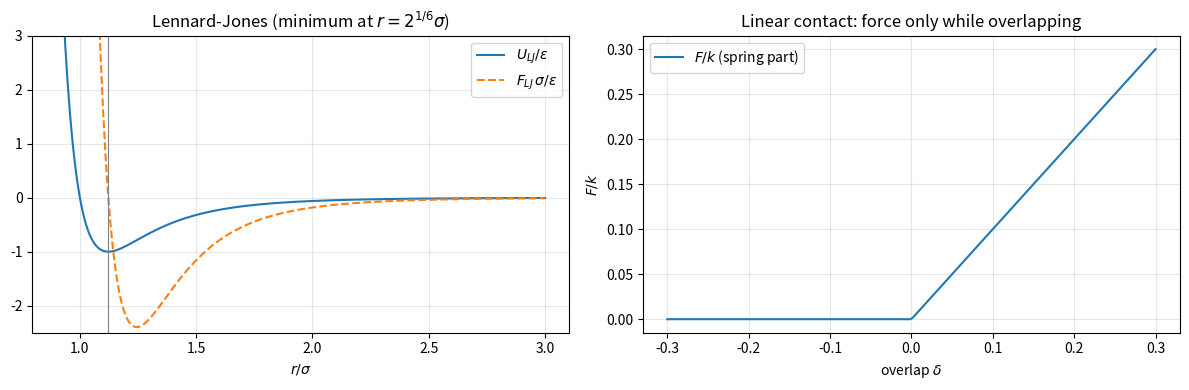
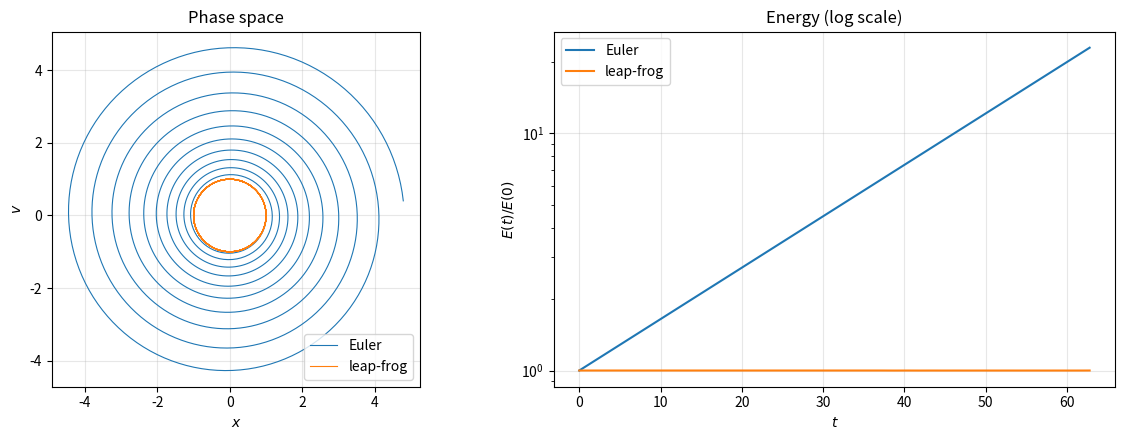

Python code for these plots, in order: (Note: this script raises an exception after producing the figures.)
%matplotlib inline
import numpy as np
import matplotlib.pyplot as plt

plt.rcParams.update({"figure.dpi": 100, "axes.grid": True, "grid.alpha": 0.3})

r = np.linspace(0.9, 3.0, 400)  # in units of sigma
U = 4 * (r**-12 - r**-6)
F = 24 / r * (2 * r**-12 - r**-6)
delta = np.linspace(-0.3, 0.3, 200)

fig, (ax1, ax2) = plt.subplots(1, 2, figsize=(12, 4))
ax1.plot(r, U, label=r"$U_{LJ}/\epsilon$")
ax1.plot(r, F, "--", label=r"$F_{LJ}\,\sigma/\epsilon$")
ax1.axvline(2 ** (1 / 6), color="gray", lw=0.8)
ax1.set(xlabel=r"$r/\sigma$", ylim=(-2.5, 3), title=r"Lennard-Jones (minimum at $r = 2^{1/6}\sigma$)")
ax1.legend()
ax2.plot(delta, np.where(delta > 0, delta, 0), label=r"$F/k$ (spring part)")
ax2.set(xlabel=r"overlap $\delta$", ylabel=r"$F/k$", title="Linear contact: force only while overlapping")
ax2.legend()
plt.tight_layout()
plt.show()

omega, dt, nsteps = 1.0, 0.05, 1257  # about 10 periods

def euler(x, v):
    return x + dt * v, v - dt * omega**2 * x

def leapfrog(x, v_half):  # v_half = v(t - dt/2)
    v_half = v_half - dt * omega**2 * x
    return x + dt * v_half, v_half

xe, ve = np.empty(nsteps), np.empty(nsteps)
xl, vl = np.empty(nsteps), np.empty(nsteps)
xe[0], ve[0] = 1.0, 0.0
xl[0], vl[0] = 1.0, 0.0 + 0.5 * dt * omega**2 * 1.0   # start: v(-dt/2) = v(0) - a(0) dt/2
for n in range(nsteps - 1):
    xe[n + 1], ve[n + 1] = euler(xe[n], ve[n])
    xl[n + 1], vl[n + 1] = leapfrog(xl[n], vl[n])

t = dt * np.arange(nsteps)
v_sync = vl - 0.5 * dt * omega**2 * xl      # v(t) = v(t - dt/2) + a(t) dt/2
energy = lambda x, v: 0.5 * v**2 + 0.5 * omega**2 * x**2

fig, (ax1, ax2) = plt.subplots(1, 2, figsize=(12, 4.5))
ax1.plot(xe, ve, lw=0.8, label="Euler")
ax1.plot(xl, v_sync, lw=0.8, label="leap-frog")
ax1.set(xlabel="$x$", ylabel="$v$", title="Phase space", aspect="equal")
ax1.legend()
ax2.semilogy(t, energy(xe, ve) / 0.5, label="Euler")
ax2.semilogy(t, energy(xl, v_sync) / 0.5, label="leap-frog")
ax2.set(xlabel="$t$", ylabel="$E(t)/E(0)$", title="Energy (log scale)")
ax2.legend()
plt.tight_layout()
plt.show()

%%writefile body.py
import numpy as np


class Body:
    """A spherical particle: mass, radius, and position, velocity and force (3D vectors)."""

    def __init__(self, R0, V0, mass, radius=0.0):
        self.mass = mass
        self.rad = radius
        self.R = np.array(R0, dtype=float)
        self.V = np.array(V0, dtype=float)
        self.F = np.zeros(3)

%%writefile collider.py
import numpy as np


class Collider:
    """Computes the total force on every body."""

    def __init__(self, G=(0.0, -9.81, 0.0)):
        self.G = np.array(G)

    def computeForce(self, bodies):
        for body in bodies:
            body.F = body.mass * self.G  # reset the force and add gravity

%%writefile integrator.py
class TimeIntegrator:
    """Leap-frog integrator. Stored velocities live at half steps: V(t - dt/2)."""

    def __init__(self, dt):
        self.dt = dt

    def startIntegration(self, bodies):
        """Shift V(0) -> V(-dt/2). Needs the forces at t = 0."""
        for body in bodies:
            body.V = body.V - 0.5 * self.dt * body.F / body.mass

    def timestep(self, bodies):
        """V(t - dt/2) -> V(t + dt/2) and R(t) -> R(t + dt), using F(t)."""
        for body in bodies:
            body.V = body.V + self.dt * body.F / body.mass
            body.R = body.R + self.dt * body.V

%%writefile md.py
import numpy as np


def simulate(bodies, collider, integrator, tmax, nsave=1):
    """MD main loop. Every `nsave` steps store the time, positions and velocities.

    Returns t (M,), R (M, N, 3), V (M, N, 3), where N = len(bodies).
    With leap-frog, V[k] is the half-step velocity V(t[k] - dt/2).
    """
    nsteps = int(round(tmax / integrator.dt))
    collider.computeForce(bodies)        # F(0)
    integrator.startIntegration(bodies)  # V(0) -> V(-dt/2)
    t, R, V = [], [], []
    for step in range(nsteps + 1):
        if step % nsave == 0:
            t.append(step * integrator.dt)
            R.append([b.R.copy() for b in bodies])
            V.append([b.V.copy() for b in bodies])
        collider.computeForce(bodies)    # F(t)
        integrator.timestep(bodies)      # t -> t + dt
    return np.array(t), np.array(R), np.array(V)

import importlib

def load_modules():
    """(Re)import body, collider, integrator and md after rewriting them with %%writefile."""
    return [importlib.reload(importlib.import_module(name)) for name in ("body", "collider", "integrator", "md")]

bd, col, tint, md = load_modules()

R0, V0, mass, rad = [1.23, 2.34, 0.0], [2.654, 10.2, 0.0], 0.654, 0.23
particle = bd.Body(R0, V0, mass, rad)
t, R, V = md.simulate([particle], col.Collider(), tint.TimeIntegrator(dt=0.005), tmax=4.0)

g = 9.81
y = R[:, 0, 1]
y_exact = R0[1] + V0[1] * t - 0.5 * g * t**2
c2, c1, c0 = np.polyfit(t, y, 2)
print(f"fit: y0 = {c0:.6f}, vy0 = {c1:.6f}, g = {-2 * c2:.6f}")

fig, (ax1, ax2) = plt.subplots(1, 2, figsize=(12, 4))
ax1.plot(t, y, "o", ms=3, markevery=20, label="leap-frog")
ax1.plot(t, y_exact, "k-", label="exact")
ax1.set(xlabel="$t$ (s)", ylabel="$y$ (m)", title="Free fall")
ax1.legend()
ax2.semilogy(t[1:], np.abs(y - y_exact)[1:] + 1e-17)
ax2.set(xlabel="$t$ (s)", ylabel=r"$|y - y_{\rm exact}|$ (m)", title="Error: only round-off!")
plt.tight_layout()
plt.show()

%%writefile collider.py
import numpy as np


class Collider:
    """Computes the total force on every body: gravity, air drag and a floor at y = 0."""

    def __init__(self, G=(0.0, -9.81, 0.0), B=0.0, K=1000.0, GAMMA=0.0):
        self.G = np.array(G)
        self.B = B          # air drag coefficient (1/s)
        self.K = K          # contact stiffness (N/m)
        self.GAMMA = GAMMA  # contact damping (1/s)

    def computeForce(self, bodies):
        for body in bodies:
            body.F = body.mass * self.G  # reset + gravity
            # YOUR CODE HERE
            pass

bd, col, tint, md = load_modules()
# YOUR CODE HERE
pass

from IPython.display import Image, display
import os
if os.path.exists("fig/md_bouncing_floor.png"):
    display(Image(filename="fig/md_bouncing_floor.png"))

def restitution(gamma, dt, K=1e4, m=1.0, r=0.1, y0=1.0):
    """Drop a ball on the floor and return the measured coefficient of restitution."""
    # YOUR CODE HERE
    pass

# YOUR CODE HERE
pass

if os.path.exists("fig/md_restitution.png"):
    display(Image(filename="fig/md_restitution.png"))

%%writefile collider.py
import numpy as np


class Collider:
    """Gravity, air drag, a floor at y = 0 and (optionally) walls at x = -LX/2 and x = +LX/2."""

    def __init__(self, G=(0.0, -9.81, 0.0), B=0.0, K=1000.0, GAMMA=0.0, LX=None):
        self.G = np.array(G)
        self.B = B
        self.K = K
        self.GAMMA = GAMMA
        self.LX = LX

    def computeForce(self, bodies):
        for body in bodies:
            body.F = body.mass * self.G  # reset + gravity
            # YOUR CODE HERE
            pass

bd, col, tint, md = load_modules()
# YOUR CODE HERE
pass

if os.path.exists("fig/md_walls.png"):
    display(Image(filename="fig/md_walls.png"))

import matplotlib.animation as animation

def animate_bodies(t, R, radii, fname, skip=10, trail=20, xlim=None, ylim=None, fps=30):
    """Save an mp4 animation of the bodies as circles with short trails."""
    x, y = R[:, :, 0], R[:, :, 1]
    pad = max(radii)
    fig, ax = plt.subplots(figsize=(6, 6))
    ax.set(xlim=xlim or (x.min() - pad, x.max() + pad), ylim=ylim or (y.min() - pad, y.max() + pad), aspect="equal")
    circles = [ax.add_patch(plt.Circle((x[0, i], y[0, i]), radii[i], color=f"C{i % 10}")) for i in range(len(radii))]
    trails = [ax.plot([], [], "-", lw=1, color=f"C{i % 10}")[0] for i in range(len(radii))]
    title = ax.set_title("")

    def update(k):
        j = max(0, k - trail * skip)
        for i, (c, tr) in enumerate(zip(circles, trails)):
            c.center = (x[k, i], y[k, i])
            tr.set_data(x[j:k + 1, i], y[j:k + 1, i])
        title.set_text(f"t = {t[k]:.2f}")
        return circles + trails + [title]

    anim = animation.FuncAnimation(fig, update, frames=range(0, len(t), skip), blit=False)
    anim.save(fname, writer=animation.FFMpegWriter(fps=fps))
    plt.close(fig)

animate_bodies(t, R, [0.23], "walls.mp4", xlim=(-2.25, 2.25), ylim=(0, 7.5))

%%writefile collider.py
import numpy as np


class Collider:
    """Gravity, air drag, floor, optional walls, and spring-dashpot contacts between bodies."""

    def __init__(self, G=(0.0, -9.81, 0.0), B=0.0, K=1000.0, GAMMA=0.0, LX=None):
        self.G = np.array(G)
        self.B = B
        self.K = K
        self.GAMMA = GAMMA
        self.LX = LX

    def computeForce(self, bodies):
        for body in bodies:
            body.F = body.mass * self.G  # reset + gravity
            # YOUR CODE HERE
            pass
        # body-body contacts, using Newton's third law
        # YOUR CODE HERE
        pass

bd, col, tint, md = load_modules()
# YOUR CODE HERE
pass

if os.path.exists("fig/md_two_particles.png"):
    display(Image(filename="fig/md_two_particles.png"))

animate_bodies(t, R, [0.23, 0.23], "Particles2.mp4", xlim=(-2.25, 2.25), ylim=(0, 7.5))

bd, col, tint, md = load_modules()
# YOUR CODE HERE
pass

if os.path.exists("fig/md_granular_pile.png"):
    display(Image(filename="fig/md_granular_pile.png"))

animate_bodies(t, R, radii, "granular_pile.mp4", skip=4, trail=0, xlim=(-1.0, 1.0), ylim=(0, 2.5))

# YOUR CODE HERE
pass

if os.path.exists("fig/md_two_planets.png"):
    display(Image(filename="fig/md_two_planets.png"))

import os
from pyevtk.hl import pointsToVTK

os.makedirs("DISPLAY", exist_ok=True)
times = np.arange(0.0, 10.0, 0.1)
V1, V2 = 0.14, 0.34
for k, tk in enumerate(times):
    pointsToVTK(f"DISPLAY/system_{k:05d}",          # file name (.vtu is added)
                np.array([0.0 + V1 * tk, -4.5 + V2 * tk]),  # x
                np.array([0.1, 0.3]),                # y
                np.array([0.0, 0.0]),                # z
                data={"radius": np.array([0.087, 0.187]),
                      "speed": np.array([V1, V2])})
